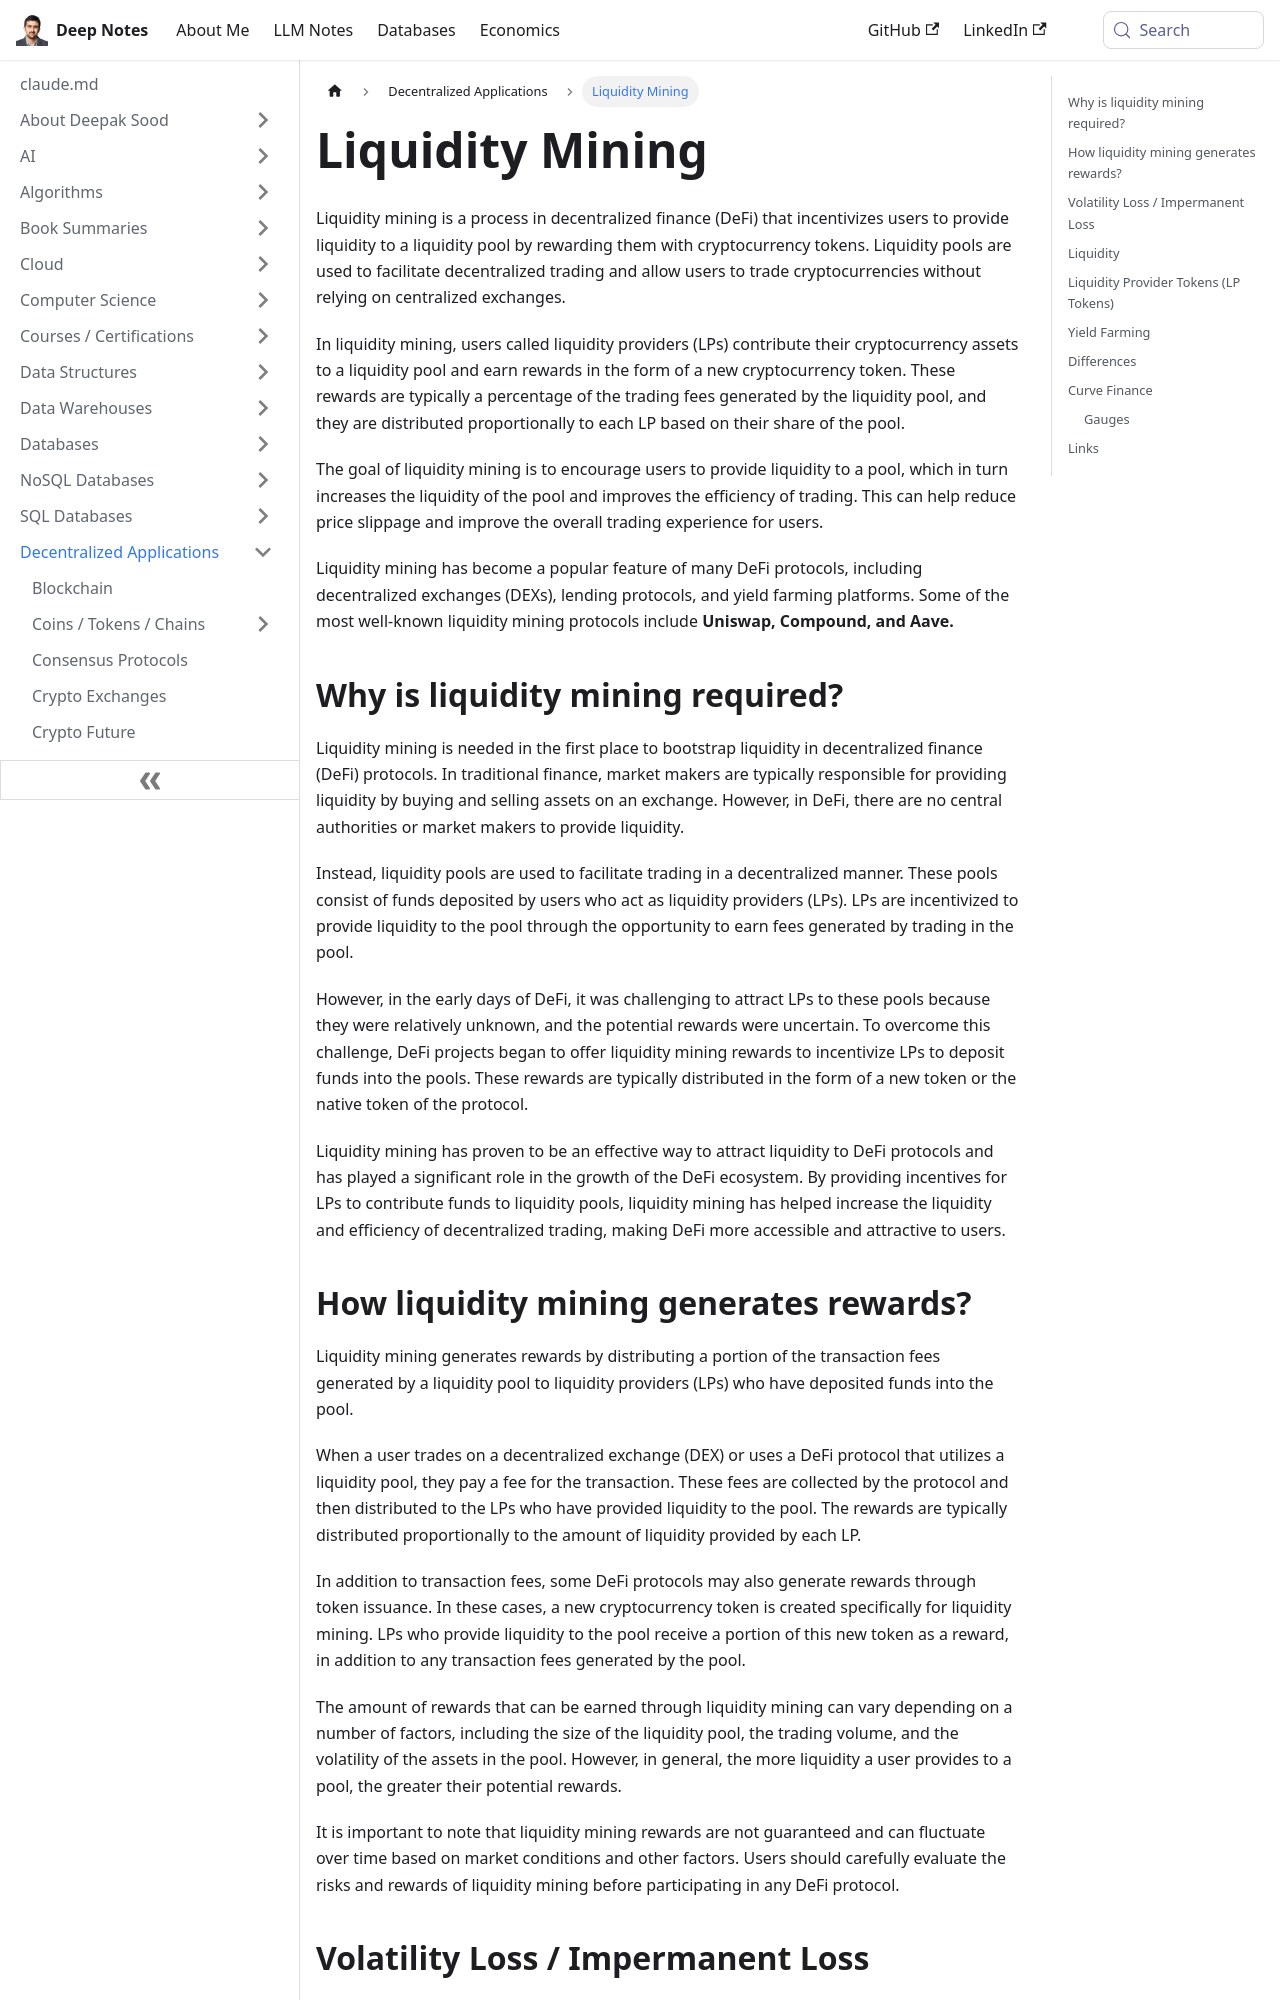

repository: deepaksood619/deepaksood619.github.io · page: decentralized-applications/liquidity-mining/index.html · generator: docusaurus

---
slug: /decentralized-applications/liquidity-mining
title: Liquidity Mining
description: Explore liquidity mining in DeFi, where users earn cryptocurrency rewards by providing liquidity to trading pools, enhancing decentralized exchange efficiency.
created: 2023-03-10
updated: 2025-02-14
---
Liquidity mining is a process in decentralized finance (DeFi) that incentivizes users to provide liquidity to a liquidity pool by rewarding them with cryptocurrency tokens. Liquidity pools are used to facilitate decentralized trading and allow users to trade cryptocurrencies without relying on centralized exchanges.

In liquidity mining, users called liquidity providers (LPs) contribute their cryptocurrency assets to a liquidity pool and earn rewards in the form of a new cryptocurrency token. These rewards are typically a percentage of the trading fees generated by the liquidity pool, and they are distributed proportionally to each LP based on their share of the pool.

The goal of liquidity mining is to encourage users to provide liquidity to a pool, which in turn increases the liquidity of the pool and improves the efficiency of trading. This can help reduce price slippage and improve the overall trading experience for users.

Liquidity mining has become a popular feature of many DeFi protocols, including decentralized exchanges (DEXs), lending protocols, and yield farming platforms. Some of the most well-known liquidity mining protocols include **Uniswap, Compound, and Aave.**

## Why is liquidity mining required?

Liquidity mining is needed in the first place to bootstrap liquidity in decentralized finance (DeFi) protocols. In traditional finance, market makers are typically responsible for providing liquidity by buying and selling assets on an exchange. However, in DeFi, there are no central authorities or market makers to provide liquidity.

Instead, liquidity pools are used to facilitate trading in a decentralized manner. These pools consist of funds deposited by users who act as liquidity providers (LPs). LPs are incentivized to provide liquidity to the pool through the opportunity to earn fees generated by trading in the pool.

However, in the early days of DeFi, it was challenging to attract LPs to these pools because they were relatively unknown, and the potential rewards were uncertain. To overcome this challenge, DeFi projects began to offer liquidity mining rewards to incentivize LPs to deposit funds into the pools. These rewards are typically distributed in the form of a new token or the native token of the protocol.

Liquidity mining has proven to be an effective way to attract liquidity to DeFi protocols and has played a significant role in the growth of the DeFi ecosystem. By providing incentives for LPs to contribute funds to liquidity pools, liquidity mining has helped increase the liquidity and efficiency of decentralized trading, making DeFi more accessible and attractive to users.
